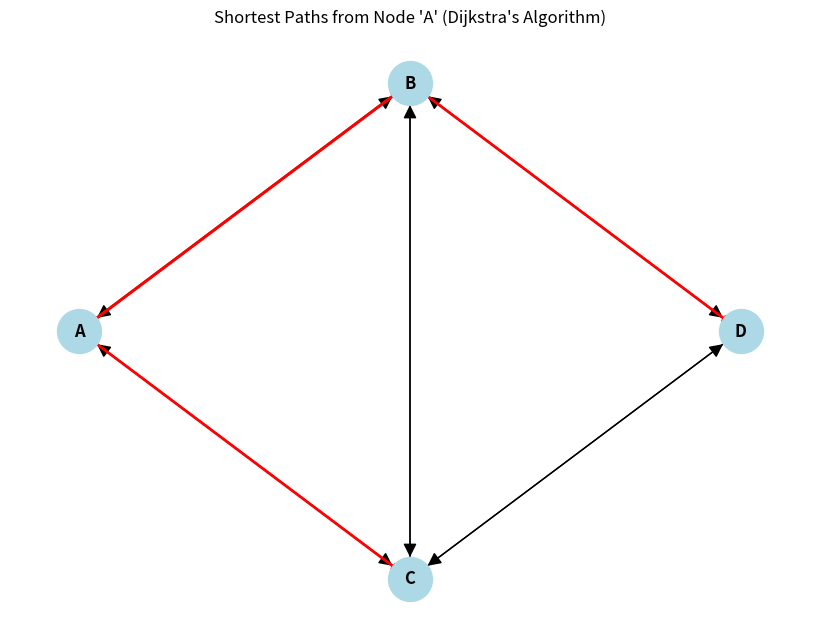

Recreate this plot in Python.
import heapq
import matplotlib.pyplot as plt
import networkx as nx

def dijkstra(graph, start):
    distances = {node: float('inf') for node in graph}
    distances[start] = 0
    priority_queue = [(0, start)]

    while priority_queue:
        current_distance, current_node = heapq.heappop(priority_queue)

        if current_distance > distances[current_node]:
            continue

        for neighbor, weight in graph[current_node].items():
            distance = current_distance + weight
            if distance < distances[neighbor]:
                distances[neighbor] = distance
                heapq.heappush(priority_queue, (distance, neighbor))

    return distances

# Example graph
graph = {
    'A': {'B': 1, 'C': 4},
    'B': {'A': 1, 'C': 2, 'D': 5},
    'C': {'A': 4, 'B': 2, 'D': 1},
    'D': {'B': 5, 'C': 1}
}

# Perform Dijkstra's algorithm
start_node = 'A'
shortest_distances = dijkstra(graph, start_node)

# Create a directed graph from the input graph
G = nx.DiGraph(graph)

# Define positions for nodes to ensure consistent layout
pos = {'A': (0, 0), 'B': (1, 1), 'C': (1, -1), 'D': (2, 0)}

# Plot the graph
plt.figure(figsize=(8, 6))
nx.draw(G, pos, with_labels=True, node_size=1000, node_color='lightblue', font_weight='bold', arrowsize=20)

# Highlight the shortest paths
for node, distance in shortest_distances.items():
    if node != start_node and distance != float('inf'):
        path = nx.shortest_path(G, source=start_node, target=node)
        edges = list(zip(path, path[1:]))
        nx.draw_networkx_edges(G, pos, edgelist=edges, edge_color='red', width=2)

plt.title("Shortest Paths from Node 'A' (Dijkstra's Algorithm)")
plt.show()
